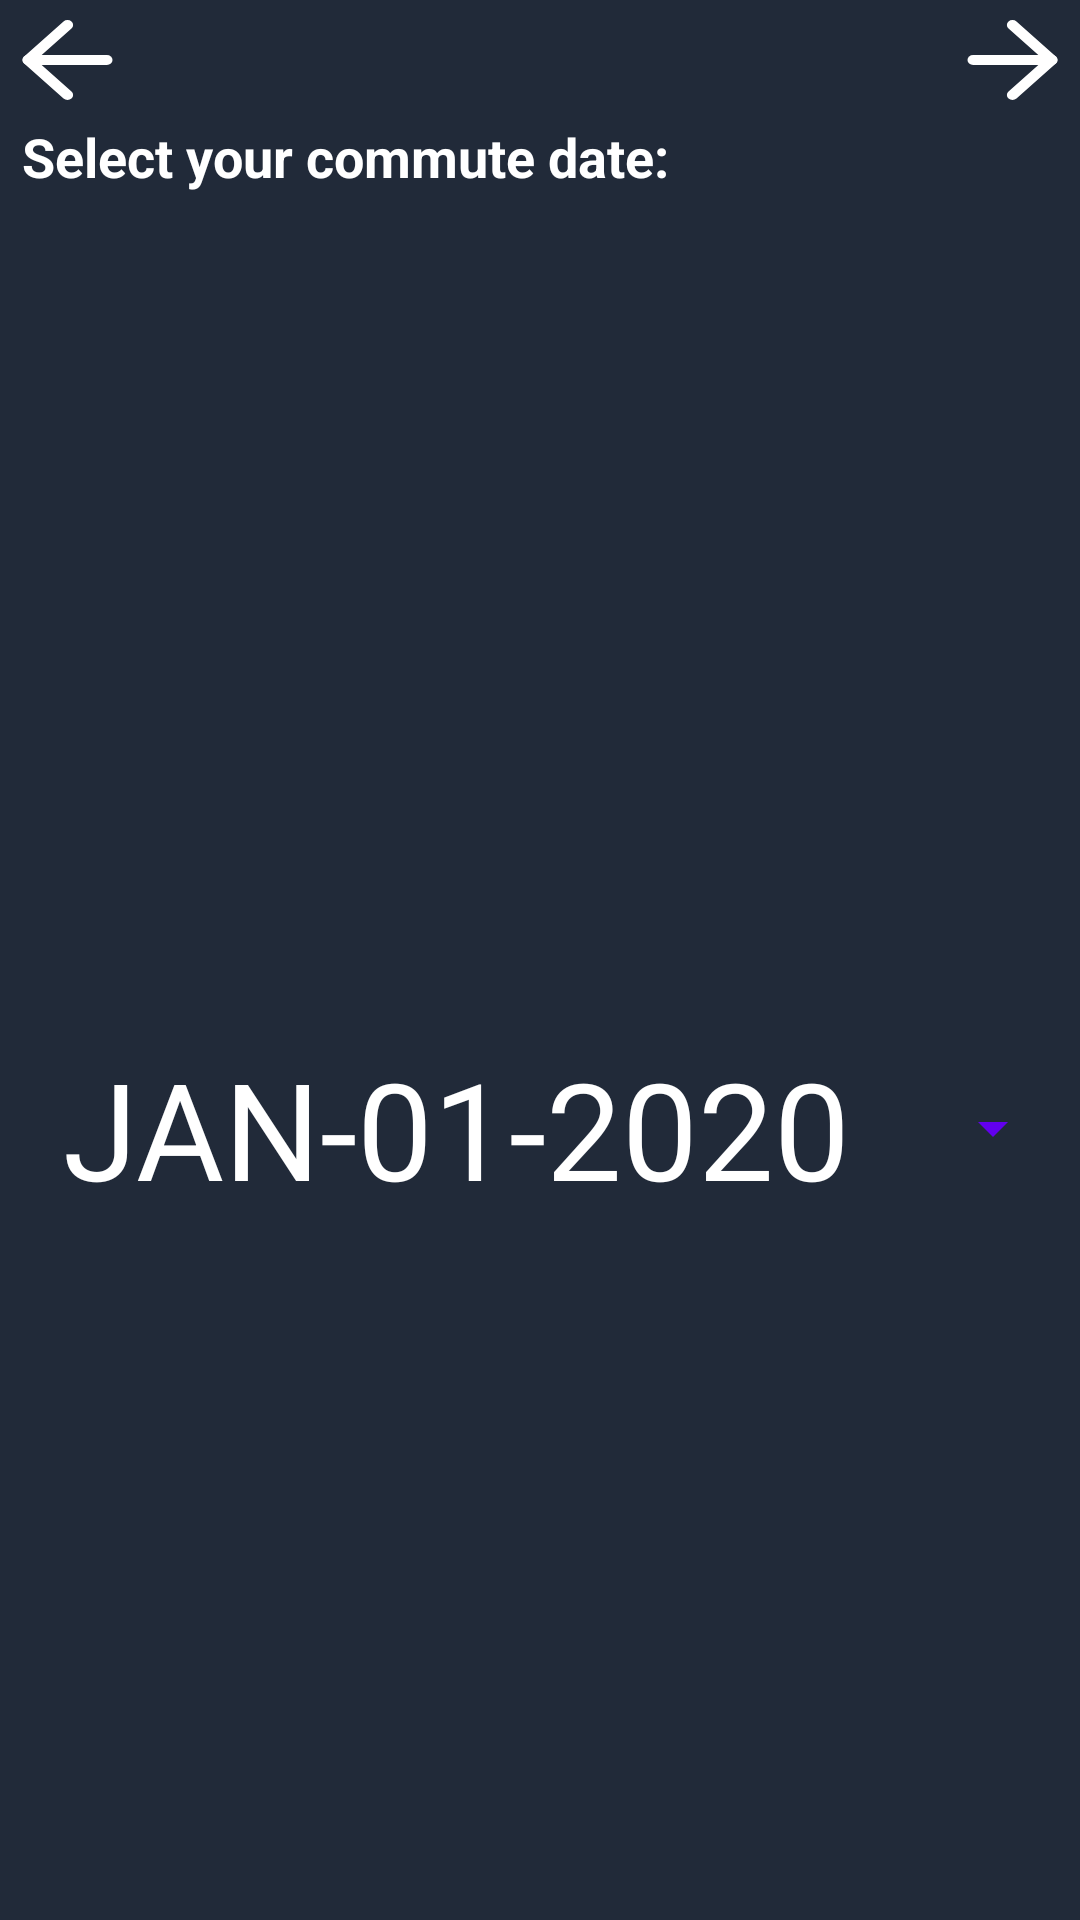

The Android layout XML behind this screen, and the referenced resources:
<!-- AndroidManifest.xml: application theme Theme.BTMAP -->
<!-- res/layout/fragment_date_selector.xml -->
<?xml version="1.0" encoding="utf-8"?>
<FrameLayout xmlns:android="http://schemas.android.com/apk/res/android"
    xmlns:tools="http://schemas.android.com/tools"
    android:layout_width="match_parent"
    android:layout_height="200dp"
    xmlns:app="http://schemas.android.com/apk/res-auto"
    tools:context="views.fragments.register.DateSelectorFragment"
    android:background="#212A39">

    <androidx.constraintlayout.widget.ConstraintLayout
        android:layout_width="match_parent"
        android:layout_height="match_parent">

        <TextView
            android:id="@+id/commute_location_frag"
            android:layout_width="wrap_content"
            android:layout_height="wrap_content"
            android:text="Select your commute date:"
            android:textColor="@color/white"
            android:textSize="18sp"
            android:textStyle="bold"
            app:layout_constraintEnd_toEndOf="parent"
            app:layout_constraintHorizontal_bias="0.05"
            app:layout_constraintStart_toStartOf="parent"
            app:layout_constraintTop_toBottomOf="@+id/date_next_btn" />

        <Button
            android:id="@+id/date_picker_button"
            style="?android:spinnerStyle"
            android:layout_width="350dp"
            android:layout_height="wrap_content"
            android:text="JAN-01-2020"
            android:textColor="@color/white"
            android:textSize="45sp"
            app:layout_constraintBottom_toBottomOf="parent"
            app:layout_constraintEnd_toEndOf="parent"
            app:layout_constraintHorizontal_bias="0.496"
            app:layout_constraintStart_toStartOf="parent"
            app:layout_constraintTop_toTopOf="parent"
            app:layout_constraintVertical_bias="0.6" />

        <Button
            android:id="@+id/date_prev_btn"
            android:layout_width="45dp"
            android:layout_height="40dp"
            android:background="@drawable/arrow_left"
            app:backgroundTint="@null"
            app:layout_constraintStart_toStartOf="parent"
            app:layout_constraintTop_toTopOf="parent" />
        <Button
            android:id="@+id/date_next_btn"
            android:layout_width="45dp"
            android:layout_height="40dp"
            android:background="@drawable/ic_arrow_right"
            app:backgroundTint="@null"
            app:layout_constraintEnd_toEndOf="parent"
            app:layout_constraintTop_toTopOf="parent" />

    </androidx.constraintlayout.widget.ConstraintLayout>

</FrameLayout>
<!-- resources referenced by this layout -->
<resources>
  <color name="white">#FFFFFF</color>
  <!-- drawable arrow_left (drawable) -->
  <vector xmlns:android="http://schemas.android.com/apk/res/android"
      android:width="24dp"
      android:height="24dp"
      android:viewportWidth="24"
      android:viewportHeight="24">
    <path
        android:pathData="M19,12L5,12"
        android:strokeLineJoin="round"
        android:strokeWidth="2"
        android:fillColor="@null"
        android:strokeColor="@color/white"
        android:strokeLineCap="round"/>
    <path
        android:pathData="M12,19l-7,-7l7,-7"
        android:strokeLineJoin="round"
        android:strokeWidth="2"
        android:fillColor="@null"
        android:strokeColor="@color/white"
        android:strokeLineCap="round"/>
  </vector>
  <!-- drawable ic_arrow_right (drawable) -->
  <vector xmlns:android="http://schemas.android.com/apk/res/android"
      android:width="24dp"
      android:height="24dp"
      android:viewportWidth="24"
      android:viewportHeight="24">
    <path
        android:pathData="M5,12L19,12"
        android:strokeLineJoin="round"
        android:strokeWidth="2"
        android:fillColor="@null"
        android:strokeColor="@color/white"
        android:strokeLineCap="round"/>
    <path
        android:pathData="M12,5l7,7l-7,7"
        android:strokeLineJoin="round"
        android:strokeWidth="2"
        android:fillColor="@null"
        android:strokeColor="@color/white"
        android:strokeLineCap="round"/>
  </vector>
  <style name="Theme.BTMAP" parent="Theme.MaterialComponents.DayNight.DarkActionBar">
          
          <item name="colorPrimary">@color/purple_500</item>
          <item name="colorPrimaryVariant">@color/purple_700</item>
          <item name="colorOnPrimary">@color/white</item>
          
          <item name="colorSecondary">@color/teal_200</item>
          <item name="colorSecondaryVariant">@color/teal_700</item>
          <item name="colorOnSecondary">@color/black</item>
          
          <item name="android:statusBarColor" tools:targetApi="l">?attr/colorPrimaryVariant</item>
          
      </style>
  <color name="purple_500">#FF6200EE</color>
  <color name="purple_700">#FF3700B3</color>
  <color name="teal_200">#FF03DAC5</color>
  <color name="teal_700">#FF018786</color>
  <color name="black">#000000</color>
</resources>
